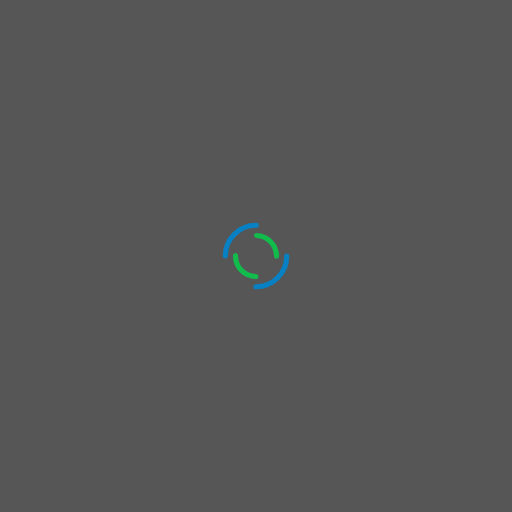
t = 0.00 s
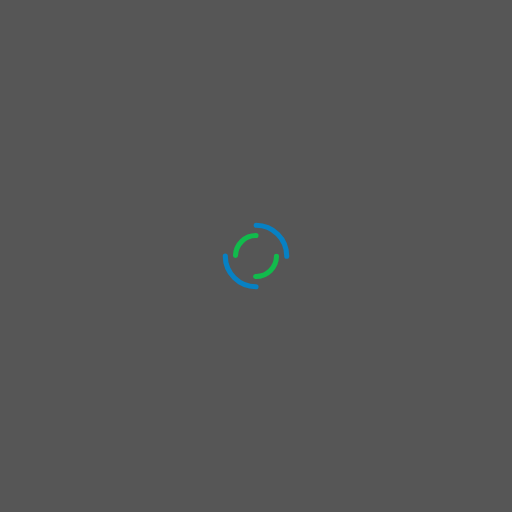
t = 0.36 s
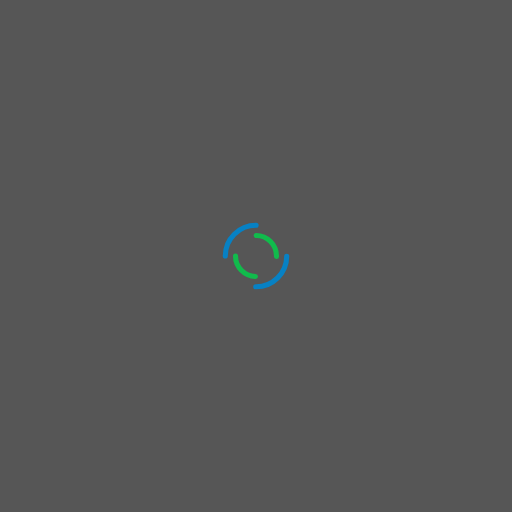
t = 0.73 s
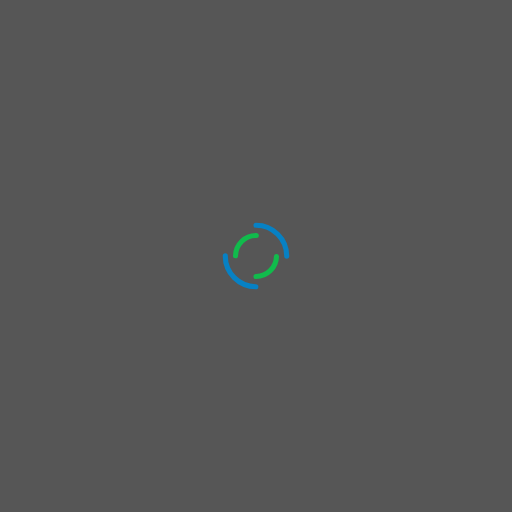
t = 1.09 s

The animated SVG that drew these frames (rendered in a browser with its animation timeline set to each time). Animation: 2 SMIL elements (animateTransform=2); one cycle of 1.45 s, repeats indefinitely.

<?xml version="1.0" encoding="utf-8"?>
<svg xmlns="http://www.w3.org/2000/svg" xmlns:xlink="http://www.w3.org/1999/xlink" style="margin: auto; background: rgba(62, 62, 62, 0.875); display: block; shape-rendering: auto;" width="210px" height="210px" viewBox="0 0 100 100" preserveAspectRatio="xMidYMid">
<circle cx="50" cy="50" r="6" stroke-width="1" stroke="#0781c4" stroke-dasharray="9.42477796076938 9.42477796076938" fill="none" stroke-linecap="round">
  <animateTransform attributeName="transform" type="rotate" dur="1.4492753623188404s" repeatCount="indefinite" keyTimes="0;1" values="0 50 50;360 50 50"></animateTransform>
</circle>
<circle cx="50" cy="50" r="4" stroke-width="1" stroke="#11bb4c" stroke-dasharray="6.283185307179586 6.283185307179586" stroke-dashoffset="6.283185307179586" fill="none" stroke-linecap="round">
  <animateTransform attributeName="transform" type="rotate" dur="1.4492753623188404s" repeatCount="indefinite" keyTimes="0;1" values="0 50 50;-360 50 50"></animateTransform>
</circle>
<!-- [ldio] generated by https://loading.io/ --></svg>